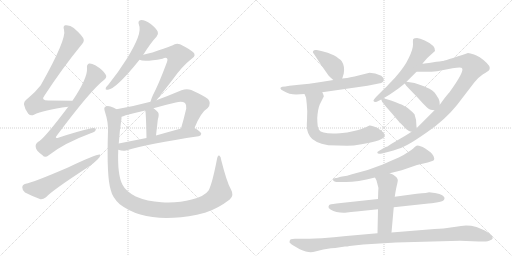
t = 0.00 s
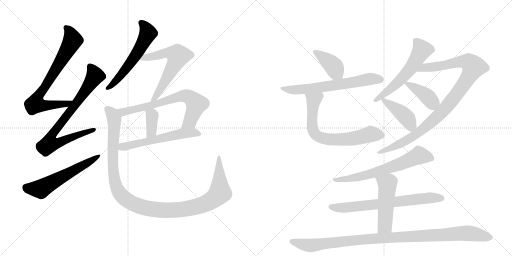
t = 3.16 s
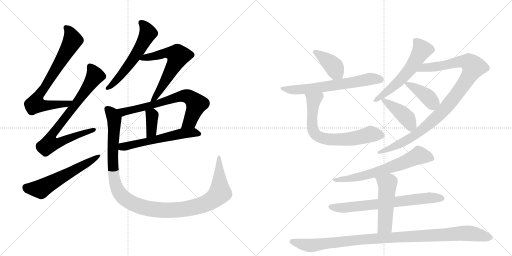
t = 6.32 s
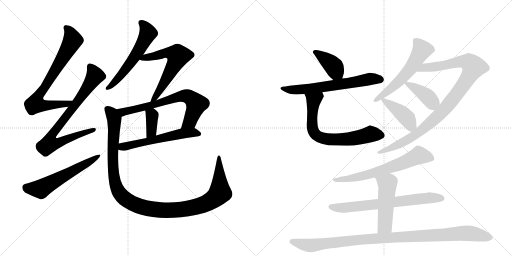
t = 9.48 s
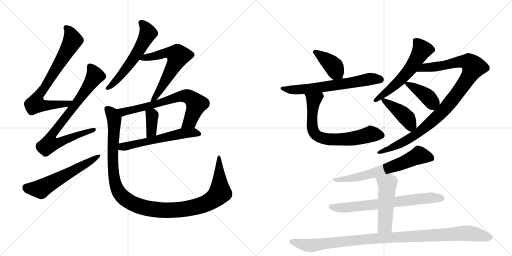
t = 12.64 s
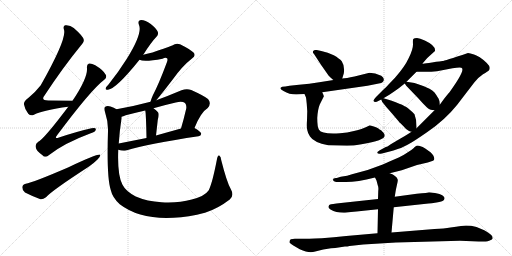
t = 15.80 s

The animated SVG that drew these frames (rendered in a browser with its animation timeline set to each time). Animation: 20 CSS @keyframes rules; one cycle of 15.80 s.

<svg version="1.1" viewBox="0 0 2048 1024" xmlns="http://www.w3.org/2000/svg">
  <g stroke="lightgray" stroke-dasharray="1,1" stroke-width="1" transform="scale(4, 4)">
    <line x1="0" y1="0" x2="256" y2="256"></line>
    <line x1="256" y1="0" x2="0" y2="256"></line>
    <line x1="128" y1="0" x2="128" y2="256"></line>
    <line x1="0" y1="128" x2="256" y2="128"></line>
    <line x1="256" y1="0" x2="512" y2="256"></line>
    <line x1="512" y1="0" x2="256" y2="256"></line>
    <line x1="384" y1="0" x2="384" y2="256"></line>
    <line x1="256" y1="128" x2="512" y2="128"></line>
  </g>
<g transform="scale(1, -1) translate(0, -850)">
   <style type="text/css">
    @keyframes keyframes0 {
      from {
       stroke: black;
       stroke-dashoffset: 751;
       stroke-width: 128;
       }
       71% {
       animation-timing-function: step-end;
       stroke: black;
       stroke-dashoffset: 0;
       stroke-width: 128;
       }
       to {
       stroke: black;
       stroke-width: 1024;
       }
       }
       #make-me-a-hanzi-animation-0 {
         animation: keyframes0 0.861165s both;
         animation-delay: 0.000000s;
         animation-timing-function: linear;
       }
    @keyframes keyframes1 {
      from {
       stroke: black;
       stroke-dashoffset: 798;
       stroke-width: 128;
       }
       72% {
       animation-timing-function: step-end;
       stroke: black;
       stroke-dashoffset: 0;
       stroke-width: 128;
       }
       to {
       stroke: black;
       stroke-width: 1024;
       }
       }
       #make-me-a-hanzi-animation-1 {
         animation: keyframes1 0.899414s both;
         animation-delay: 0.861165s;
         animation-timing-function: linear;
       }
    @keyframes keyframes2 {
      from {
       stroke: black;
       stroke-dashoffset: 585;
       stroke-width: 128;
       }
       66% {
       animation-timing-function: step-end;
       stroke: black;
       stroke-dashoffset: 0;
       stroke-width: 128;
       }
       to {
       stroke: black;
       stroke-width: 1024;
       }
       }
       #make-me-a-hanzi-animation-2 {
         animation: keyframes2 0.726074s both;
         animation-delay: 1.760579s;
         animation-timing-function: linear;
       }
    @keyframes keyframes3 {
      from {
       stroke: black;
       stroke-dashoffset: 581;
       stroke-width: 128;
       }
       65% {
       animation-timing-function: step-end;
       stroke: black;
       stroke-dashoffset: 0;
       stroke-width: 128;
       }
       to {
       stroke: black;
       stroke-width: 1024;
       }
       }
       #make-me-a-hanzi-animation-3 {
         animation: keyframes3 0.722819s both;
         animation-delay: 2.486654s;
         animation-timing-function: linear;
       }
    @keyframes keyframes4 {
      from {
       stroke: black;
       stroke-dashoffset: 619;
       stroke-width: 128;
       }
       67% {
       animation-timing-function: step-end;
       stroke: black;
       stroke-dashoffset: 0;
       stroke-width: 128;
       }
       to {
       stroke: black;
       stroke-width: 1024;
       }
       }
       #make-me-a-hanzi-animation-4 {
         animation: keyframes4 0.753743s both;
         animation-delay: 3.209473s;
         animation-timing-function: linear;
       }
    @keyframes keyframes5 {
      from {
       stroke: black;
       stroke-dashoffset: 702;
       stroke-width: 128;
       }
       70% {
       animation-timing-function: step-end;
       stroke: black;
       stroke-dashoffset: 0;
       stroke-width: 128;
       }
       to {
       stroke: black;
       stroke-width: 1024;
       }
       }
       #make-me-a-hanzi-animation-5 {
         animation: keyframes5 0.821289s both;
         animation-delay: 3.963216s;
         animation-timing-function: linear;
       }
    @keyframes keyframes6 {
      from {
       stroke: black;
       stroke-dashoffset: 369;
       stroke-width: 128;
       }
       55% {
       animation-timing-function: step-end;
       stroke: black;
       stroke-dashoffset: 0;
       stroke-width: 128;
       }
       to {
       stroke: black;
       stroke-width: 1024;
       }
       }
       #make-me-a-hanzi-animation-6 {
         animation: keyframes6 0.550293s both;
         animation-delay: 4.784505s;
         animation-timing-function: linear;
       }
    @keyframes keyframes7 {
      from {
       stroke: black;
       stroke-dashoffset: 579;
       stroke-width: 128;
       }
       65% {
       animation-timing-function: step-end;
       stroke: black;
       stroke-dashoffset: 0;
       stroke-width: 128;
       }
       to {
       stroke: black;
       stroke-width: 1024;
       }
       }
       #make-me-a-hanzi-animation-7 {
         animation: keyframes7 0.721191s both;
         animation-delay: 5.334798s;
         animation-timing-function: linear;
       }
    @keyframes keyframes8 {
      from {
       stroke: black;
       stroke-dashoffset: 1188;
       stroke-width: 128;
       }
       79% {
       animation-timing-function: step-end;
       stroke: black;
       stroke-dashoffset: 0;
       stroke-width: 128;
       }
       to {
       stroke: black;
       stroke-width: 1024;
       }
       }
       #make-me-a-hanzi-animation-8 {
         animation: keyframes8 1.216797s both;
         animation-delay: 6.055990s;
         animation-timing-function: linear;
       }
    @keyframes keyframes9 {
      from {
       stroke: black;
       stroke-dashoffset: 397;
       stroke-width: 128;
       }
       56% {
       animation-timing-function: step-end;
       stroke: black;
       stroke-dashoffset: 0;
       stroke-width: 128;
       }
       to {
       stroke: black;
       stroke-width: 1024;
       }
       }
       #make-me-a-hanzi-animation-9 {
         animation: keyframes9 0.573079s both;
         animation-delay: 7.272786s;
         animation-timing-function: linear;
       }
    @keyframes keyframes10 {
      from {
       stroke: black;
       stroke-dashoffset: 649;
       stroke-width: 128;
       }
       68% {
       animation-timing-function: step-end;
       stroke: black;
       stroke-dashoffset: 0;
       stroke-width: 128;
       }
       to {
       stroke: black;
       stroke-width: 1024;
       }
       }
       #make-me-a-hanzi-animation-10 {
         animation: keyframes10 0.778158s both;
         animation-delay: 7.845866s;
         animation-timing-function: linear;
       }
    @keyframes keyframes11 {
      from {
       stroke: black;
       stroke-dashoffset: 703;
       stroke-width: 128;
       }
       70% {
       animation-timing-function: step-end;
       stroke: black;
       stroke-dashoffset: 0;
       stroke-width: 128;
       }
       to {
       stroke: black;
       stroke-width: 1024;
       }
       }
       #make-me-a-hanzi-animation-11 {
         animation: keyframes11 0.822103s both;
         animation-delay: 8.624023s;
         animation-timing-function: linear;
       }
    @keyframes keyframes12 {
      from {
       stroke: black;
       stroke-dashoffset: 583;
       stroke-width: 128;
       }
       65% {
       animation-timing-function: step-end;
       stroke: black;
       stroke-dashoffset: 0;
       stroke-width: 128;
       }
       to {
       stroke: black;
       stroke-width: 1024;
       }
       }
       #make-me-a-hanzi-animation-12 {
         animation: keyframes12 0.724447s both;
         animation-delay: 9.446126s;
         animation-timing-function: linear;
       }
    @keyframes keyframes13 {
      from {
       stroke: black;
       stroke-dashoffset: 1017;
       stroke-width: 128;
       }
       77% {
       animation-timing-function: step-end;
       stroke: black;
       stroke-dashoffset: 0;
       stroke-width: 128;
       }
       to {
       stroke: black;
       stroke-width: 1024;
       }
       }
       #make-me-a-hanzi-animation-13 {
         animation: keyframes13 1.077637s both;
         animation-delay: 10.170573s;
         animation-timing-function: linear;
       }
    @keyframes keyframes14 {
      from {
       stroke: black;
       stroke-dashoffset: 400;
       stroke-width: 128;
       }
       57% {
       animation-timing-function: step-end;
       stroke: black;
       stroke-dashoffset: 0;
       stroke-width: 128;
       }
       to {
       stroke: black;
       stroke-width: 1024;
       }
       }
       #make-me-a-hanzi-animation-14 {
         animation: keyframes14 0.575521s both;
         animation-delay: 11.248210s;
         animation-timing-function: linear;
       }
    @keyframes keyframes15 {
      from {
       stroke: black;
       stroke-dashoffset: 423;
       stroke-width: 128;
       }
       58% {
       animation-timing-function: step-end;
       stroke: black;
       stroke-dashoffset: 0;
       stroke-width: 128;
       }
       to {
       stroke: black;
       stroke-width: 1024;
       }
       }
       #make-me-a-hanzi-animation-15 {
         animation: keyframes15 0.594238s both;
         animation-delay: 11.823730s;
         animation-timing-function: linear;
       }
    @keyframes keyframes16 {
      from {
       stroke: black;
       stroke-dashoffset: 664;
       stroke-width: 128;
       }
       68% {
       animation-timing-function: step-end;
       stroke: black;
       stroke-dashoffset: 0;
       stroke-width: 128;
       }
       to {
       stroke: black;
       stroke-width: 1024;
       }
       }
       #make-me-a-hanzi-animation-16 {
         animation: keyframes16 0.790365s both;
         animation-delay: 12.417969s;
         animation-timing-function: linear;
       }
    @keyframes keyframes17 {
      from {
       stroke: black;
       stroke-dashoffset: 700;
       stroke-width: 128;
       }
       69% {
       animation-timing-function: step-end;
       stroke: black;
       stroke-dashoffset: 0;
       stroke-width: 128;
       }
       to {
       stroke: black;
       stroke-width: 1024;
       }
       }
       #make-me-a-hanzi-animation-17 {
         animation: keyframes17 0.819661s both;
         animation-delay: 13.208333s;
         animation-timing-function: linear;
       }
    @keyframes keyframes18 {
      from {
       stroke: black;
       stroke-dashoffset: 502;
       stroke-width: 128;
       }
       62% {
       animation-timing-function: step-end;
       stroke: black;
       stroke-dashoffset: 0;
       stroke-width: 128;
       }
       to {
       stroke: black;
       stroke-width: 1024;
       }
       }
       #make-me-a-hanzi-animation-18 {
         animation: keyframes18 0.658529s both;
         animation-delay: 14.027995s;
         animation-timing-function: linear;
       }
    @keyframes keyframes19 {
      from {
       stroke: black;
       stroke-dashoffset: 1054;
       stroke-width: 128;
       }
       77% {
       animation-timing-function: step-end;
       stroke: black;
       stroke-dashoffset: 0;
       stroke-width: 128;
       }
       to {
       stroke: black;
       stroke-width: 1024;
       }
       }
       #make-me-a-hanzi-animation-19 {
         animation: keyframes19 1.107747s both;
         animation-delay: 14.686523s;
         animation-timing-function: linear;
       }
</style>
<path d="M 290 447 Q 238 448 193 448 Q 162 448 178 468 Q 253 582 322 666 Q 337 682 335 691 Q 334 704 295 738 Q 280 751 261 749 Q 251 746 256 731 Q 268 695 163 509 Q 144 484 113 458 Q 94 445 96 432 Q 99 413 113 395 Q 123 385 136 391 Q 172 410 273 423 C 303 427 320 446 290 447 Z" fill="lightgray"></path> 
<path d="M 273 423 Q 176 294 153 283 Q 140 274 143 261 Q 144 248 170 229 Q 180 217 195 229 Q 255 277 363 317 Q 382 323 383 331 Q 386 341 366 337 Q 308 324 236 300 Q 215 293 229 310 Q 364 491 417 531 Q 429 541 423 551 Q 413 570 381 589 Q 365 598 356 596 Q 346 592 348 577 Q 351 538 290 447 L 273 423 Z" fill="lightgray"></path> 
<path d="M 103 115 Q 90 112 89 101 Q 89 88 100 80 Q 125 67 162 53 Q 172 52 184 61 Q 208 88 356 184 Q 375 197 390 212 Q 402 222 401 231 Q 394 237 272 180 Q 130 119 103 115 Z" fill="lightgray"></path> 
<path d="M 573 631 Q 606 683 626 703 Q 635 712 631 723 Q 627 735 603 754 Q 581 770 565 770 Q 549 769 556 750 Q 571 717 506 613 Q 476 565 434 512 Q 425 503 423 498 Q 420 489 432 491 Q 465 495 558 611 L 573 631 Z" fill="lightgray"></path> 
<path d="M 625 449 Q 644 471 690 531 Q 729 586 768 616 Q 786 628 773 641 Q 760 653 720 673 Q 704 679 689 668 Q 680 664 610 640 Q 594 636 573 631 C 544 624 529 619 558 611 Q 576 601 650 615 Q 662 621 668 617 Q 672 613 668 602 Q 634 511 611 468 Q 604 452 602 443 C 593 414 606 426 625 449 Z" fill="lightgray"></path> 
<path d="M 778 338 Q 803 401 831 418 Q 847 437 832 454 Q 816 467 765 490 Q 747 497 726 489 Q 674 467 625 449 L 602 443 Q 535 425 466 413 C 436 408 458 374 486 383 Q 492 384 503 389 Q 542 399 581 408 L 614 417 Q 659 430 703 440 Q 728 447 740 438 Q 747 431 745 416 Q 735 373 724 336 C 716 307 766 310 778 338 Z" fill="lightgray"></path> 
<path d="M 581 408 Q 584 399 586 298 C 587 268 621 278 624 308 Q 628 342 631 370 Q 638 394 632 401 Q 623 411 614 417 C 590 434 575 437 581 408 Z" fill="lightgray"></path> 
<path d="M 473 251 Q 491 245 504 248 Q 595 275 794 305 Q 804 306 805 315 Q 805 322 778 338 C 764 347 753 344 724 336 Q 670 321 624 308 L 586 298 Q 525 286 475 276 C 446 270 444 259 473 251 Z" fill="lightgray"></path> 
<path d="M 923 94 Q 907 122 885 209 Q 884 224 877 228 Q 871 231 868 214 Q 850 120 835 89 Q 819 65 767 52 Q 713 37 646 41 Q 589 44 543 64 Q 503 85 490 111 Q 469 150 473 251 L 475 276 Q 478 324 486 376 Q 486 380 486 383 C 488 403 488 403 466 413 Q 456 420 442 424 Q 429 428 421 423 Q 414 419 420 402 Q 433 363 432 326 Q 426 142 443 90 Q 450 59 479 33 Q 584 -48 788 -9 Q 803 -5 820 -1 Q 871 15 919 52 Q 938 68 923 94 Z" fill="lightgray"></path> 
<path d="M 1369 536 L 1375 556 Q 1380 585 1367 605 Q 1358 616 1335 629 Q 1312 640 1285 646 L 1267 650 Q 1255 651 1254 647 Q 1248 642 1256 634 L 1284 591 L 1314 548 Q 1329 533 1334 530 C 1358 512 1361 510 1369 536 Z" fill="lightgray"></path> 
<path d="M 1185 472 L 1218 474 L 1289 481 L 1470 507 L 1515 516 Q 1527 518 1531 522 Q 1536 527 1535 533 Q 1536 539 1525 547 Q 1500 559 1478 559 L 1418 544 Q 1384 537 1369 536 L 1334 530 L 1277 521 Q 1238 515 1196 511 L 1158 507 Q 1139 503 1129 503 Q 1112 497 1134 486 Q 1157 472 1185 472 Z" fill="lightgray"></path> 
<path d="M 1218 474 L 1224 460 Q 1225 455 1227 434 L 1229 405 L 1228 369 Q 1226 340 1229 330 Q 1231 317 1240 304 Q 1255 280 1313 269 L 1388 267 Q 1413 267 1446 273 Q 1539 288 1539 308 Q 1539 315 1533 320 L 1524 329 L 1517 333 Q 1512 339 1492 345 Q 1481 349 1478 348 L 1463 341 Q 1452 335 1416 326 Q 1389 319 1360 317 Q 1287 312 1276 331 Q 1269 341 1269 378 Q 1271 413 1279 432 L 1295 464 Q 1297 464 1289 481 C 1277 509 1206 502 1218 474 Z" fill="lightgray"></path> 
<path d="M 1690 596 L 1709 618 L 1740 646 Q 1744 667 1699 688 Q 1679 698 1668 698 Q 1657 698 1653 694 Q 1651 691 1652 672 Q 1652 652 1635 618 Q 1619 583 1580 539 L 1556 514 Q 1546 502 1531 489 L 1506 464 Q 1492 449 1494 446 Q 1499 437 1515 447 L 1525 452 L 1534 457 L 1559 472 Q 1580 486 1595 497 L 1619 516 L 1626 523 L 1666 563 L 1690 596 Z" fill="lightgray"></path> 
<path d="M 1646 323 L 1637 317 Q 1615 303 1602 296 L 1563 273 L 1550 264 Q 1547 264 1543 262 Q 1508 243 1509 241 Q 1509 232 1528 236 L 1555 243 Q 1573 247 1594 255 Q 1612 260 1646 280 Q 1660 288 1708 321 Q 1780 370 1828 430 L 1897 520 Q 1911 539 1932 553 Q 1952 565 1956 569 Q 1959 572 1959 579 Q 1959 586 1947 598 Q 1934 611 1923 618 Q 1917 623 1896 632 Q 1880 638 1872 638 Q 1775 606 1770 606 Q 1766 606 1728 600 Q 1692 594 1690 596 C 1660 594 1636 563 1666 563 L 1693 563 Q 1716 562 1748 565 L 1810 577 Q 1847 584 1848 577 Q 1859 566 1798 481 Q 1794 477 1778 457 L 1759 431 L 1738 409 L 1666 337 L 1646 323 Z" fill="lightgray"></path> 
<path d="M 1619 516 L 1625 507 L 1673 457 Q 1693 434 1707 421 Q 1717 409 1738 409 C 1761 408 1761 408 1759 431 L 1758 444 Q 1756 453 1754 456 L 1748 465 Q 1745 471 1743 473 L 1738 480 L 1729 488 L 1718 495 Q 1703 503 1658 518 L 1626 523 C 1613 525 1613 525 1619 516 Z" fill="lightgray"></path> 
<path d="M 1529 442 L 1538 431 Q 1539 429 1568 396 L 1596 363 Q 1597 361 1602 357 L 1615 344 Q 1621 335 1636 326 Q 1642 323 1646 323 C 1666 319 1666 319 1666 337 L 1666 343 Q 1667 370 1658 393 Q 1649 403 1632 417 Q 1629 420 1610 430 Q 1607 432 1564 448 L 1534 457 C 1521 461 1521 461 1525 452 L 1529 442 Z" fill="lightgray"></path> 
<path d="M 1559 157 L 1607 169 L 1668 190 L 1711 200 L 1726 205 Q 1733 206 1736 210 Q 1741 223 1722 241 L 1701 256 Q 1690 263 1682 265 Q 1677 268 1668 268 Q 1659 263 1654 257 Q 1644 248 1633 242 Q 1619 232 1595 220 Q 1564 207 1531 192 Q 1473 168 1408 153 Q 1391 146 1363 143 L 1347 138 Q 1332 139 1332 132 Q 1332 128 1336 125 Q 1341 122 1346 122 L 1375 122 Q 1422 120 1500 140 L 1559 157 Z" fill="lightgray"></path> 
<path d="M 1512 54 L 1364 38 Q 1323 33 1321 32 Q 1316 32 1314 24 Q 1312 19 1322 12 Q 1344 -1 1375 -1 L 1380 -1 Q 1405 3 1426 4 L 1512 13 L 1575 21 L 1714 36 Q 1724 36 1746 40 Q 1770 45 1773 48 Q 1776 48 1778 56 Q 1780 62 1769 69 Q 1761 75 1740 78 Q 1720 81 1716 81 Q 1714 79 1667 75 L 1579 63 L 1512 54 Z" fill="lightgray"></path> 
<path d="M 1500 140 L 1506 128 L 1511 109 Q 1515 101 1513 86 L 1512 54 L 1512 13 L 1510 -83 C 1509 -113 1563 -110 1566 -80 L 1575 21 L 1579 63 L 1582 82 Q 1583 90 1587 107 Q 1592 127 1591 131 Q 1587 147 1559 157 C 1531 168 1487 167 1500 140 Z" fill="lightgray"></path> 
<path d="M 1510 -83 L 1385 -94 Q 1335 -100 1287 -103 Q 1227 -105 1209 -105 L 1179 -105 Q 1172 -105 1163 -107 Q 1158 -111 1158 -118 Q 1156 -121 1175 -133 L 1199 -147 Q 1225 -159 1243 -159 Q 1250 -159 1265 -155 L 1293 -148 L 1324 -143 Q 1332 -142 1341 -142 L 1380 -136 Q 1390 -136 1398 -134 L 1453 -128 L 1584 -120 L 1840 -113 L 1915 -116 L 1943 -116 Q 1950 -116 1959 -112 Q 1970 -108 1971 -103 Q 1971 -89 1937 -71 L 1906 -58 Q 1871 -49 1844 -54 Q 1825 -56 1802 -60 Q 1777 -64 1738 -66 L 1566 -80 L 1510 -83 Z" fill="lightgray"></path> 
      <clipPath id="make-me-a-hanzi-clip-0">
      <path d="M 290 447 Q 238 448 193 448 Q 162 448 178 468 Q 253 582 322 666 Q 337 682 335 691 Q 334 704 295 738 Q 280 751 261 749 Q 251 746 256 731 Q 268 695 163 509 Q 144 484 113 458 Q 94 445 96 432 Q 99 413 113 395 Q 123 385 136 391 Q 172 410 273 423 C 303 427 320 446 290 447 Z" fill="lightgray"></path>
      </clipPath>
      <path clip-path="url(#make-me-a-hanzi-clip-0)" d="M 266 738 L 285 710 L 289 684 L 148 455 L 142 434 L 168 428 L 261 432 L 283 443 " fill="none" id="make-me-a-hanzi-animation-0" stroke-dasharray="623 1246" stroke-linecap="round"></path>

      <clipPath id="make-me-a-hanzi-clip-1">
      <path d="M 273 423 Q 176 294 153 283 Q 140 274 143 261 Q 144 248 170 229 Q 180 217 195 229 Q 255 277 363 317 Q 382 323 383 331 Q 386 341 366 337 Q 308 324 236 300 Q 215 293 229 310 Q 364 491 417 531 Q 429 541 423 551 Q 413 570 381 589 Q 365 598 356 596 Q 346 592 348 577 Q 351 538 290 447 L 273 423 Z" fill="lightgray"></path>
      </clipPath>
      <path clip-path="url(#make-me-a-hanzi-clip-1)" d="M 361 584 L 380 547 L 319 455 L 213 319 L 205 281 L 238 280 L 375 331 " fill="none" id="make-me-a-hanzi-animation-1" stroke-dasharray="670 1340" stroke-linecap="round"></path>

      <clipPath id="make-me-a-hanzi-clip-2">
      <path d="M 103 115 Q 90 112 89 101 Q 89 88 100 80 Q 125 67 162 53 Q 172 52 184 61 Q 208 88 356 184 Q 375 197 390 212 Q 402 222 401 231 Q 394 237 272 180 Q 130 119 103 115 Z" fill="lightgray"></path>
      </clipPath>
      <path clip-path="url(#make-me-a-hanzi-clip-2)" d="M 105 100 L 163 94 L 399 227 " fill="none" id="make-me-a-hanzi-animation-2" stroke-dasharray="457 914" stroke-linecap="round"></path>

      <clipPath id="make-me-a-hanzi-clip-3">
      <path d="M 573 631 Q 606 683 626 703 Q 635 712 631 723 Q 627 735 603 754 Q 581 770 565 770 Q 549 769 556 750 Q 571 717 506 613 Q 476 565 434 512 Q 425 503 423 498 Q 420 489 432 491 Q 465 495 558 611 L 573 631 Z" fill="lightgray"></path>
      </clipPath>
      <path clip-path="url(#make-me-a-hanzi-clip-3)" d="M 565 758 L 583 739 L 592 718 L 576 685 L 506 576 L 452 514 L 430 498 " fill="none" id="make-me-a-hanzi-animation-3" stroke-dasharray="453 906" stroke-linecap="round"></path>

      <clipPath id="make-me-a-hanzi-clip-4">
      <path d="M 625 449 Q 644 471 690 531 Q 729 586 768 616 Q 786 628 773 641 Q 760 653 720 673 Q 704 679 689 668 Q 680 664 610 640 Q 594 636 573 631 C 544 624 529 619 558 611 Q 576 601 650 615 Q 662 621 668 617 Q 672 613 668 602 Q 634 511 611 468 Q 604 452 602 443 C 593 414 606 426 625 449 Z" fill="lightgray"></path>
      </clipPath>
      <path clip-path="url(#make-me-a-hanzi-clip-4)" d="M 564 615 L 636 628 L 664 639 L 691 637 L 712 627 L 700 595 L 648 503 L 607 447 " fill="none" id="make-me-a-hanzi-animation-4" stroke-dasharray="491 982" stroke-linecap="round"></path>

      <clipPath id="make-me-a-hanzi-clip-5">
      <path d="M 778 338 Q 803 401 831 418 Q 847 437 832 454 Q 816 467 765 490 Q 747 497 726 489 Q 674 467 625 449 L 602 443 Q 535 425 466 413 C 436 408 458 374 486 383 Q 492 384 503 389 Q 542 399 581 408 L 614 417 Q 659 430 703 440 Q 728 447 740 438 Q 747 431 745 416 Q 735 373 724 336 C 716 307 766 310 778 338 Z" fill="lightgray"></path>
      </clipPath>
      <path clip-path="url(#make-me-a-hanzi-clip-5)" d="M 474 411 L 493 402 L 633 436 L 727 466 L 752 464 L 786 434 L 760 364 L 731 341 " fill="none" id="make-me-a-hanzi-animation-5" stroke-dasharray="574 1148" stroke-linecap="round"></path>

      <clipPath id="make-me-a-hanzi-clip-6">
      <path d="M 581 408 Q 584 399 586 298 C 587 268 621 278 624 308 Q 628 342 631 370 Q 638 394 632 401 Q 623 411 614 417 C 590 434 575 437 581 408 Z" fill="lightgray"></path>
      </clipPath>
      <path clip-path="url(#make-me-a-hanzi-clip-6)" d="M 587 407 L 609 384 L 606 324 L 589 312 " fill="none" id="make-me-a-hanzi-animation-6" stroke-dasharray="241 482" stroke-linecap="round"></path>

      <clipPath id="make-me-a-hanzi-clip-7">
      <path d="M 473 251 Q 491 245 504 248 Q 595 275 794 305 Q 804 306 805 315 Q 805 322 778 338 C 764 347 753 344 724 336 Q 670 321 624 308 L 586 298 Q 525 286 475 276 C 446 270 444 259 473 251 Z" fill="lightgray"></path>
      </clipPath>
      <path clip-path="url(#make-me-a-hanzi-clip-7)" d="M 483 256 L 490 263 L 731 316 L 777 320 L 796 314 " fill="none" id="make-me-a-hanzi-animation-7" stroke-dasharray="451 902" stroke-linecap="round"></path>

      <clipPath id="make-me-a-hanzi-clip-8">
      <path d="M 923 94 Q 907 122 885 209 Q 884 224 877 228 Q 871 231 868 214 Q 850 120 835 89 Q 819 65 767 52 Q 713 37 646 41 Q 589 44 543 64 Q 503 85 490 111 Q 469 150 473 251 L 475 276 Q 478 324 486 376 Q 486 380 486 383 C 488 403 488 403 466 413 Q 456 420 442 424 Q 429 428 421 423 Q 414 419 420 402 Q 433 363 432 326 Q 426 142 443 90 Q 450 59 479 33 Q 584 -48 788 -9 Q 803 -5 820 -1 Q 871 15 919 52 Q 938 68 923 94 Z" fill="lightgray"></path>
      </clipPath>
      <path clip-path="url(#make-me-a-hanzi-clip-8)" d="M 429 414 L 449 394 L 457 373 L 450 228 L 459 125 L 474 83 L 486 67 L 532 35 L 592 16 L 682 9 L 772 20 L 837 43 L 880 79 L 876 222 " fill="none" id="make-me-a-hanzi-animation-8" stroke-dasharray="1060 2120" stroke-linecap="round"></path>

      <clipPath id="make-me-a-hanzi-clip-9">
      <path d="M 1369 536 L 1375 556 Q 1380 585 1367 605 Q 1358 616 1335 629 Q 1312 640 1285 646 L 1267 650 Q 1255 651 1254 647 Q 1248 642 1256 634 L 1284 591 L 1314 548 Q 1329 533 1334 530 C 1358 512 1361 510 1369 536 Z" fill="lightgray"></path>
      </clipPath>
      <path clip-path="url(#make-me-a-hanzi-clip-9)" d="M 1262 642 L 1324 595 L 1362 544 " fill="none" id="make-me-a-hanzi-animation-9" stroke-dasharray="269 538" stroke-linecap="round"></path>

      <clipPath id="make-me-a-hanzi-clip-10">
      <path d="M 1185 472 L 1218 474 L 1289 481 L 1470 507 L 1515 516 Q 1527 518 1531 522 Q 1536 527 1535 533 Q 1536 539 1525 547 Q 1500 559 1478 559 L 1418 544 Q 1384 537 1369 536 L 1334 530 L 1277 521 Q 1238 515 1196 511 L 1158 507 Q 1139 503 1129 503 Q 1112 497 1134 486 Q 1157 472 1185 472 Z" fill="lightgray"></path>
      </clipPath>
      <path clip-path="url(#make-me-a-hanzi-clip-10)" d="M 1131 494 L 1237 495 L 1482 535 L 1521 532 " fill="none" id="make-me-a-hanzi-animation-10" stroke-dasharray="521 1042" stroke-linecap="round"></path>

      <clipPath id="make-me-a-hanzi-clip-11">
      <path d="M 1218 474 L 1224 460 Q 1225 455 1227 434 L 1229 405 L 1228 369 Q 1226 340 1229 330 Q 1231 317 1240 304 Q 1255 280 1313 269 L 1388 267 Q 1413 267 1446 273 Q 1539 288 1539 308 Q 1539 315 1533 320 L 1524 329 L 1517 333 Q 1512 339 1492 345 Q 1481 349 1478 348 L 1463 341 Q 1452 335 1416 326 Q 1389 319 1360 317 Q 1287 312 1276 331 Q 1269 341 1269 378 Q 1271 413 1279 432 L 1295 464 Q 1297 464 1289 481 C 1277 509 1206 502 1218 474 Z" fill="lightgray"></path>
      </clipPath>
      <path clip-path="url(#make-me-a-hanzi-clip-11)" d="M 1283 471 L 1255 449 L 1251 428 L 1250 338 L 1255 321 L 1271 305 L 1293 296 L 1336 292 L 1406 295 L 1482 314 L 1526 309 " fill="none" id="make-me-a-hanzi-animation-11" stroke-dasharray="575 1150" stroke-linecap="round"></path>

      <clipPath id="make-me-a-hanzi-clip-12">
      <path d="M 1690 596 L 1709 618 L 1740 646 Q 1744 667 1699 688 Q 1679 698 1668 698 Q 1657 698 1653 694 Q 1651 691 1652 672 Q 1652 652 1635 618 Q 1619 583 1580 539 L 1556 514 Q 1546 502 1531 489 L 1506 464 Q 1492 449 1494 446 Q 1499 437 1515 447 L 1525 452 L 1534 457 L 1559 472 Q 1580 486 1595 497 L 1619 516 L 1626 523 L 1666 563 L 1690 596 Z" fill="lightgray"></path>
      </clipPath>
      <path clip-path="url(#make-me-a-hanzi-clip-12)" d="M 1662 689 L 1688 651 L 1648 584 L 1589 517 L 1500 447 " fill="none" id="make-me-a-hanzi-animation-12" stroke-dasharray="455 910" stroke-linecap="round"></path>

      <clipPath id="make-me-a-hanzi-clip-13">
      <path d="M 1646 323 L 1637 317 Q 1615 303 1602 296 L 1563 273 L 1550 264 Q 1547 264 1543 262 Q 1508 243 1509 241 Q 1509 232 1528 236 L 1555 243 Q 1573 247 1594 255 Q 1612 260 1646 280 Q 1660 288 1708 321 Q 1780 370 1828 430 L 1897 520 Q 1911 539 1932 553 Q 1952 565 1956 569 Q 1959 572 1959 579 Q 1959 586 1947 598 Q 1934 611 1923 618 Q 1917 623 1896 632 Q 1880 638 1872 638 Q 1775 606 1770 606 Q 1766 606 1728 600 Q 1692 594 1690 596 C 1660 594 1636 563 1666 563 L 1693 563 Q 1716 562 1748 565 L 1810 577 Q 1847 584 1848 577 Q 1859 566 1798 481 Q 1794 477 1778 457 L 1759 431 L 1738 409 L 1666 337 L 1646 323 Z" fill="lightgray"></path>
      </clipPath>
      <path clip-path="url(#make-me-a-hanzi-clip-13)" d="M 1673 567 L 1703 580 L 1769 587 L 1842 605 L 1872 603 L 1894 582 L 1876 545 L 1820 463 L 1777 411 L 1703 342 L 1615 283 L 1559 255 L 1513 240 " fill="none" id="make-me-a-hanzi-animation-13" stroke-dasharray="889 1778" stroke-linecap="round"></path>

      <clipPath id="make-me-a-hanzi-clip-14">
      <path d="M 1619 516 L 1625 507 L 1673 457 Q 1693 434 1707 421 Q 1717 409 1738 409 C 1761 408 1761 408 1759 431 L 1758 444 Q 1756 453 1754 456 L 1748 465 Q 1745 471 1743 473 L 1738 480 L 1729 488 L 1718 495 Q 1703 503 1658 518 L 1626 523 C 1613 525 1613 525 1619 516 Z" fill="lightgray"></path>
      </clipPath>
      <path clip-path="url(#make-me-a-hanzi-clip-14)" d="M 1627 515 L 1707 466 L 1728 442 L 1733 424 " fill="none" id="make-me-a-hanzi-animation-14" stroke-dasharray="272 544" stroke-linecap="round"></path>

      <clipPath id="make-me-a-hanzi-clip-15">
      <path d="M 1529 442 L 1538 431 Q 1539 429 1568 396 L 1596 363 Q 1597 361 1602 357 L 1615 344 Q 1621 335 1636 326 Q 1642 323 1646 323 C 1666 319 1666 319 1666 337 L 1666 343 Q 1667 370 1658 393 Q 1649 403 1632 417 Q 1629 420 1610 430 Q 1607 432 1564 448 L 1534 457 C 1521 461 1521 461 1525 452 L 1529 442 Z" fill="lightgray"></path>
      </clipPath>
      <path clip-path="url(#make-me-a-hanzi-clip-15)" d="M 1532 449 L 1611 394 L 1656 340 " fill="none" id="make-me-a-hanzi-animation-15" stroke-dasharray="295 590" stroke-linecap="round"></path>

      <clipPath id="make-me-a-hanzi-clip-16">
      <path d="M 1559 157 L 1607 169 L 1668 190 L 1711 200 L 1726 205 Q 1733 206 1736 210 Q 1741 223 1722 241 L 1701 256 Q 1690 263 1682 265 Q 1677 268 1668 268 Q 1659 263 1654 257 Q 1644 248 1633 242 Q 1619 232 1595 220 Q 1564 207 1531 192 Q 1473 168 1408 153 Q 1391 146 1363 143 L 1347 138 Q 1332 139 1332 132 Q 1332 128 1336 125 Q 1341 122 1346 122 L 1375 122 Q 1422 120 1500 140 L 1559 157 Z" fill="lightgray"></path>
      </clipPath>
      <path clip-path="url(#make-me-a-hanzi-clip-16)" d="M 1727 215 L 1676 229 L 1605 195 L 1486 154 L 1381 133 L 1338 131 " fill="none" id="make-me-a-hanzi-animation-16" stroke-dasharray="536 1072" stroke-linecap="round"></path>

      <clipPath id="make-me-a-hanzi-clip-17">
      <path d="M 1512 54 L 1364 38 Q 1323 33 1321 32 Q 1316 32 1314 24 Q 1312 19 1322 12 Q 1344 -1 1375 -1 L 1380 -1 Q 1405 3 1426 4 L 1512 13 L 1575 21 L 1714 36 Q 1724 36 1746 40 Q 1770 45 1773 48 Q 1776 48 1778 56 Q 1780 62 1769 69 Q 1761 75 1740 78 Q 1720 81 1716 81 Q 1714 79 1667 75 L 1579 63 L 1512 54 Z" fill="lightgray"></path>
      </clipPath>
      <path clip-path="url(#make-me-a-hanzi-clip-17)" d="M 1324 22 L 1385 19 L 1697 57 L 1766 58 " fill="none" id="make-me-a-hanzi-animation-17" stroke-dasharray="572 1144" stroke-linecap="round"></path>

      <clipPath id="make-me-a-hanzi-clip-18">
      <path d="M 1500 140 L 1506 128 L 1511 109 Q 1515 101 1513 86 L 1512 54 L 1512 13 L 1510 -83 C 1509 -113 1563 -110 1566 -80 L 1575 21 L 1579 63 L 1582 82 Q 1583 90 1587 107 Q 1592 127 1591 131 Q 1587 147 1559 157 C 1531 168 1487 167 1500 140 Z" fill="lightgray"></path>
      </clipPath>
      <path clip-path="url(#make-me-a-hanzi-clip-18)" d="M 1509 137 L 1549 114 L 1550 107 L 1540 -52 L 1517 -76 " fill="none" id="make-me-a-hanzi-animation-18" stroke-dasharray="374 748" stroke-linecap="round"></path>

      <clipPath id="make-me-a-hanzi-clip-19">
      <path d="M 1510 -83 L 1385 -94 Q 1335 -100 1287 -103 Q 1227 -105 1209 -105 L 1179 -105 Q 1172 -105 1163 -107 Q 1158 -111 1158 -118 Q 1156 -121 1175 -133 L 1199 -147 Q 1225 -159 1243 -159 Q 1250 -159 1265 -155 L 1293 -148 L 1324 -143 Q 1332 -142 1341 -142 L 1380 -136 Q 1390 -136 1398 -134 L 1453 -128 L 1584 -120 L 1840 -113 L 1915 -116 L 1943 -116 Q 1950 -116 1959 -112 Q 1970 -108 1971 -103 Q 1971 -89 1937 -71 L 1906 -58 Q 1871 -49 1844 -54 Q 1825 -56 1802 -60 Q 1777 -64 1738 -66 L 1566 -80 L 1510 -83 Z" fill="lightgray"></path>
      </clipPath>
      <path clip-path="url(#make-me-a-hanzi-clip-19)" d="M 1168 -116 L 1245 -132 L 1457 -107 L 1841 -83 L 1900 -86 L 1960 -101 " fill="none" id="make-me-a-hanzi-animation-19" stroke-dasharray="926 1852" stroke-linecap="round"></path>

</g>
</svg>
